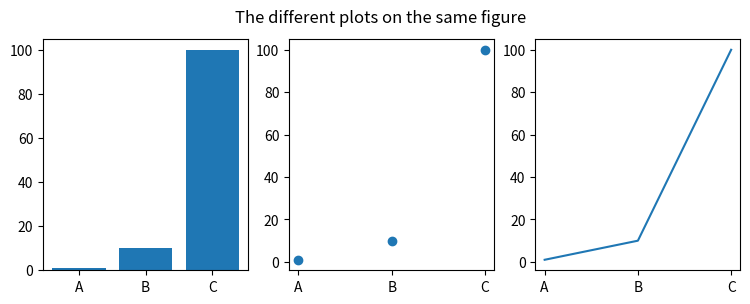

Write the Python code that produced this figure.
# This program shows of sub-plots in Python3 using matplotlib
# By: Nick from CoffeeBeforeArch

import matplotlib.pyplot as plt

# Create a new figure
# Reference it using "1"
# 3 inches tall, by 9 inches wide
plt.figure(1, figsize=(9,3))

# Make some fake data
values = [1, 10, 100]

# Make some fake labels
labels = ["A", "B", "C"]

# Make a bar graph
plt.subplot(131)
plt.bar(labels, values)

# Make a scatter plot
plt.subplot(132)
plt.scatter(labels, values)

# Make a line plot like we've seen before
plt.subplot(133)
plt.plot(labels, values)

# Add a title to the figure
plt.suptitle("The different plots on the same figure")

# Show the figure
plt.show()

